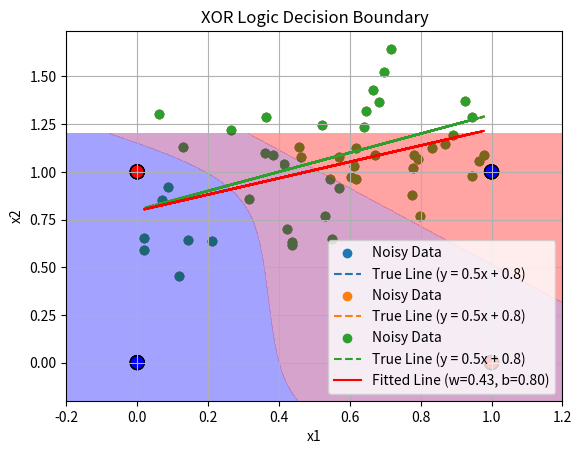

Reproduce this figure in Python.
# -*- coding: utf-8 -*-
""" [redacted]

Automatically generated by Colab.

Original file is located at
    https://colab.research.google.com/<link-removed>

# **2024 고급 AI 수학  - 과제 3** (2025년 5월 20일 생성)

## **과제 3 가이드 라인**
### 1. 코드 작성 시 Python Library는 'numpy'와 'matplotlob.pyplot'만 사용한다.
### 2. 문제1~문제4는 필수 제출, 문제5는 Optional
### 3. 평가는 10점 만점, 기본점수 2점 + 8점 (문제1~문제4 까지 문제당 2점 씩 가산)
### 4. 제출 기한은 2025년 5월 28일(수요일) 24시
### 5. 과제 파일명은 "과제3_학번_이름.ipynb"로 LMS 시스템에 업로드 한다.
"""



"""## **문제 1: 선형 회귀(Linear Regression)**

### 다음과 같이 직선 $𝑦=0.5𝑥+0.8$ 을 기준으로 표준편차가 0.25인 가우시안 노이즈를 갖는 데이터가 50개 주어졌다고 하자.
### 주어진 데이터에 대한 최소제곱법을 정의하고 경사하강법을 적용하여 추정 직선 추세선을 찾아라.
### 단, Step size (Learnin rate)를 0.25로 정의하고 최대 50회(max iteration = 50) 반복한 결과를 출력하라.

"""

# [1단계] 데이터 생성 + 전체 값 출력
import numpy as np
import matplotlib.pyplot as plt

np.random.seed(0)

x = np.random.rand(50)
true_y = 0.5 * x + 0.8
noise = np.random.normal(0, 0.25, size=x.shape)
y = true_y + noise

# 전체 50개 x, y 출력
print("📋 전체 x, y 데이터 출력:")
for i in range(50):
    print(f"{i+1:2d}: x = {x[i]:.4f}, y = {y[i]:.4f}")

# 산점도 시각화
plt.scatter(x, y, label='Noisy Data')
plt.plot(x, true_y, '--', label='True Line (y = 0.5x + 0.8)')
plt.xlabel('x')
plt.ylabel('y')
plt.title('Generated Data')
plt.legend()
plt.grid(True)
plt.show()

"""#### [단계 1] Linear Regression 훈련 Data 생성 및 산점도 그리기"""

# [1단계] 데이터 생성 + 전체 값 출력
import numpy as np
import matplotlib.pyplot as plt

np.random.seed(0)

x = np.random.rand(50)
true_y = 0.5 * x + 0.8
noise = np.random.normal(0, 0.25, size=x.shape)
y = true_y + noise

# 전체 50개 x, y 출력
print("📋 전체 x, y 데이터 출력:")
for i in range(50):
    print(f"{i+1:2d}: x = {x[i]:.4f}, y = {y[i]:.4f}")

# 산점도 시각화
plt.scatter(x, y, label='Noisy Data')
plt.plot(x, true_y, '--', label='True Line (y = 0.5x + 0.8)')
plt.xlabel('x')
plt.ylabel('y')
plt.title('Generated Data')
plt.legend()
plt.grid(True)
plt.show()

"""#### [단계 2]
### - Cost Function 정의
### - 경사하강법 초기화
### - 반복 루프를 이용한 경사하강법 업데이트 및 Cost Function (MSE) 평가

"""

# 초기값
w = 0.0
b = 0.0

# 학습 설정
lr = 0.25 #학습률
max_iter = 50 #최대반복횟수

for i in range(max_iter + 1):
    y_pred = w * x + b
    error = y_pred - y

    grad_w = (2 / len(x)) * np.dot(error, x)
    grad_b = (2 / len(x)) * np.sum(error)

    w -= lr * grad_w
    b -= lr * grad_b

    mse = np.mean(error ** 2)
    if i % 10 == 0 or i == 0:
        print(f"n = {i},  En = {mse:.4f}, w = {w:.4f}, b = {b:.4f}")

"""#### [단계 3] Linear Regression 결과 그리기

"""

plt.scatter(x, y, label='Noisy Data')
plt.plot(x, true_y, '--', label='True Line (y = 0.5x + 0.8)')
plt.plot(x, w * x + b, 'r-', label=f'Fitted Line (w={w:.2f}, b={b:.2f})')
plt.xlabel('x')
plt.ylabel('y')
plt.title('Linear Regression Result')
plt.legend()
plt.grid(True)
plt.show()

"""## **문제 2: 이차원 분류기 (2-D Classifier)**
### 주어진 데이터에 대해 로지스틱 함수와 단층 구조를 이용하여 이차원 분류기 $𝜙(𝑤𝑥+𝑏)$를 구현하라.
### 최대 반복수(max interation)는 10,000으로 고정하고 학습률(learning rate)은 1로 정한다.
### 데이터는 산점도로 나타내고 분류함수에 대한 선형결정경계를 등위곡선으로 그려라.

#### [단계 1] 2-D Classification을 위한 훈련 Data (AND Logic) 생성 및 산점도 그리기
"""

import numpy as np
import matplotlib.pyplot as plt

# AND 논리 데이터
X = np.array([[0,0],[0,1],[1,0],[1,1]])
y = np.array([0,0,0,1])

plt.scatter(X[:,0], X[:,1], c=y, cmap='bwr', s=100, edgecolors='k')
plt.xlabel('x1')
plt.ylabel('x2')
plt.title('AND Logic Data')
plt.grid(True)
plt.show()

"""#### [단계 2]
#### - 로지스틱(시그모이드) 함수 정의
#### - 신경회로망 모델 파라미터 초기화
#### - 반복(iteration)루프 안에서 경사하강법을 이용하여 파라미터 업데이트 및 Cost Function (MSE) 평가
"""

def sigmoid(z):
    return 1 / (1 + np.exp(-z))

# 파라미터 초기화
w = np.zeros(2)
b = 0.0
lr = 1
max_iter = 10000

for i in range(max_iter):
    z = np.dot(X, w) + b
    y_pred = sigmoid(z)
    error = y_pred - y
    grad_w = np.dot(error, X) / len(X)
    grad_b = np.mean(error)
    w -= lr * grad_w
    b -= lr * grad_b
    if i % 2000 == 0:
        mse = np.mean(error**2)
        print(f"iter={i}, MSE={mse:.4f}")

"""#### [단계 3] 이차원 Classifier의 Decision boundary와 Data points 그리기"""

xx, yy = np.meshgrid(np.linspace(-0.2,1.2,100), np.linspace(-0.2,1.2,100))
zz = sigmoid(w[0]*xx + w[1]*yy + b)

plt.contourf(xx, yy, zz, levels=[0,0.5,1], alpha=0.2, colors=['blue','red'])
plt.scatter(X[:,0], X[:,1], c=y, cmap='bwr', s=100, edgecolors='k')
plt.xlabel('x1')
plt.ylabel('x2')
plt.title('AND Logic Decision Boundary')
plt.grid(True)
plt.show()

"""## **문제 3:**

### 주어진 데이터에 대해 로지스틱 함수와 복층 구조를 이용하여 이차원 분류기를 구현하라.
### 은닉층의 노드를 2개로 두고, 최대 반복수는 10,000으로 고정하고 학습률은 1로 정한다.
### 데이터는 산점도로 나타내고 분류함수에 대한 경계를 등위곡선으로 그려라.

#### [단계 1] 2-D Classification을 위한 훈련 Data (XOR Logic) 생성 및 산점도 그리기
"""

X = np.array([[0,0],[0,1],[1,0],[1,1]])
y = np.array([0,1,1,0])

plt.scatter(X[:,0], X[:,1], c=y, cmap='bwr', s=100, edgecolors='k')
plt.xlabel('x1')
plt.ylabel('x2')
plt.title('XOR Logic Data')
plt.grid(True)
plt.show()

"""#### [단계 2]
#### - 로지스틱(시그모이드) 함수 정의
#### - 신경회로망 모델 파라미터 초기화
#### - 반복(iteration)루프 안에서 경사하강법을 이용하여 파라미터 업데이트 및 Cost Function (MSE) 평가
"""

#시그모이드 함수 정의
def sigmoid(z):
    return 1 / (1 + np.exp(-z))

# 파라미터 초기화
np.random.seed(0)
W1 = np.random.randn(2,2)
b1 = np.zeros(2)
W2 = np.random.randn(2)
b2 = 0.0
lr = 1
max_iter = 10000

for i in range(max_iter):
    # 순전파->파라미터 예측값 계산을 위해 필요함
    z1 = np.dot(X, W1) + b1
    a1 = sigmoid(z1)
    z2 = np.dot(a1, W2) + b2
    y_pred = sigmoid(z2)
    # 역전파
    error = y_pred - y
    dW2 = np.dot(a1.T, error * y_pred * (1 - y_pred)) / len(X)
    db2 = np.mean(error * y_pred * (1 - y_pred))
    dz1 = np.outer(error * y_pred * (1 - y_pred), W2) * a1 * (1 - a1)
    dW1 = np.dot(X.T, dz1) / len(X)
    db1 = np.mean(dz1, axis=0)
    # 업데이트
    W2 -= lr * dW2
    b2 -= lr * db2
    W1 -= lr * dW1
    b1 -= lr * db1
    if i % 2000 == 0:
        mse = np.mean(error**2)
        print(f"iter={i}, MSE={mse:.4f}")

"""#### [단계 3] 이차원 Classifier의 Decision boundary와 Data points 그리기"""

xx, yy = np.meshgrid(np.linspace(-0.2,1.2,100), np.linspace(-0.2,1.2,100))
grid = np.c_[xx.ravel(), yy.ravel()]
z1 = np.dot(grid, W1) + b1
a1 = sigmoid(z1)
z2 = np.dot(a1, W2) + b2
zz = sigmoid(z2).reshape(xx.shape)

plt.contourf(xx, yy, zz, levels=[0,0.5,1], alpha=0.2, colors=['blue','red'])
plt.scatter(X[:,0], X[:,1], c=y, cmap='bwr', s=100, edgecolors='k')
plt.xlabel('x1')
plt.ylabel('x2')
plt.title('XOR Logic Decision Boundary')
plt.grid(True)
plt.show()

"""## **문제 4:**

### 주어진 데이터에 대해 로지스틱 함수와 복층 구조를 이용하여 이차원 다중 분류기를 구현하라.
### 은닉층의 노드를 2개로 두고, 최대 반복수는 10,000으로 고정하고 학습률은 1로 정한다.
### 단, 편미분(그래디언트)는 반복문으로 계산하라.
### 데이터는 산점도로 나타내고 분류함수에 대한 경계를 등위곡선으로 그려라.

#### [단계 1] 2-D 다중 Classification을 위한 훈련 Data 생성 및 산점도 그리기
"""



"""#### [단계 2]
#### - 로지스틱(시그모이드) 함수 정의
#### - 신경회로망 모델 파라미터 초기화
#### - 반복(iteration)루프 안에서 경사하강법을 이용하여 파라미터 업데이트 및 Cost Function (MSE) 평가
"""



"""#### [단계 3] 이차원 다중 Classifier의 Decision boundary와 Data points 그리기"""



"""## **문제 5 (*Optional*):**

### 주어진 데이터에 대해 로지스틱(sigmoid) 함수와 복층 구조를 이용하여 이차원 다중 분류기를 구현하라.
### 은닉층 노드를 7개로 두고, 최대 반복수는 10,000으로 고정하고 학습률은 1로 정한다.
### 단, 편미분(그래디언트)는 반복문으로 계산하라.
### 데이터는 산점도로 나타내고 분류함수에 대한 경계를 등위곡선으로 그려라.

#### [단계 1] 2-D 다중 Classification을 위한 훈련 Data 생성 및 산점도 그리기
"""



"""#### [단계 2]
#### - 로지스틱(시그모이드) 함수 정의
#### - 신경회로망 모델 파라미터 초기화
#### - 반복(iteration)루프 안에서 경사하강법을 이용하여 파라미터 업데이트 및 Cost Function (MSE) 평가
"""



"""#### [단계 3] 이차원 다중 Classifier의 Decision boundary와 Data points 그리기"""



